Run: headless pygame with SDL's dummy video driver; simulated clock (each Clock.tick advances the game by its frame time, no real sleeping); random seed 0; keys injected as events and as key.get_pressed() state; mouse plan: one left click at the window centre at the start of phase 2, then a move to the lower-right quarter at the start of phase 3.
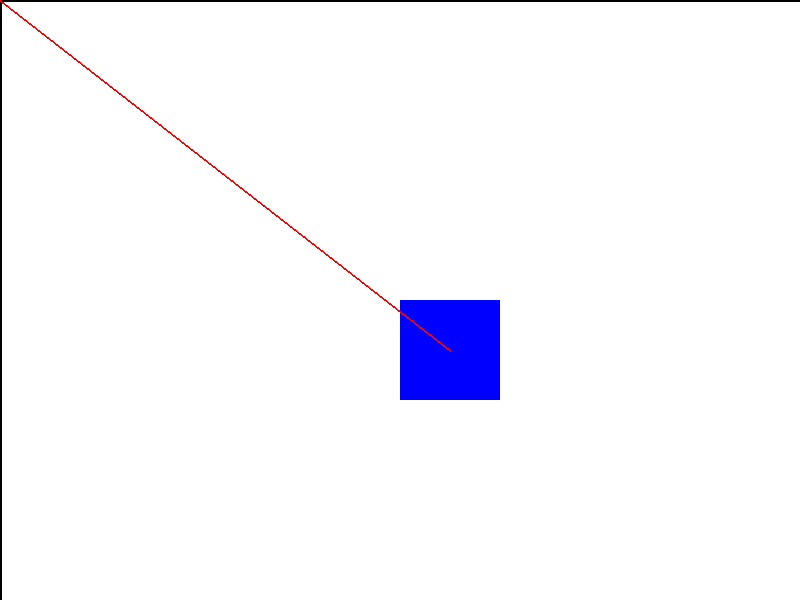
Frame 1 of 4 · flips 1–60 · no input
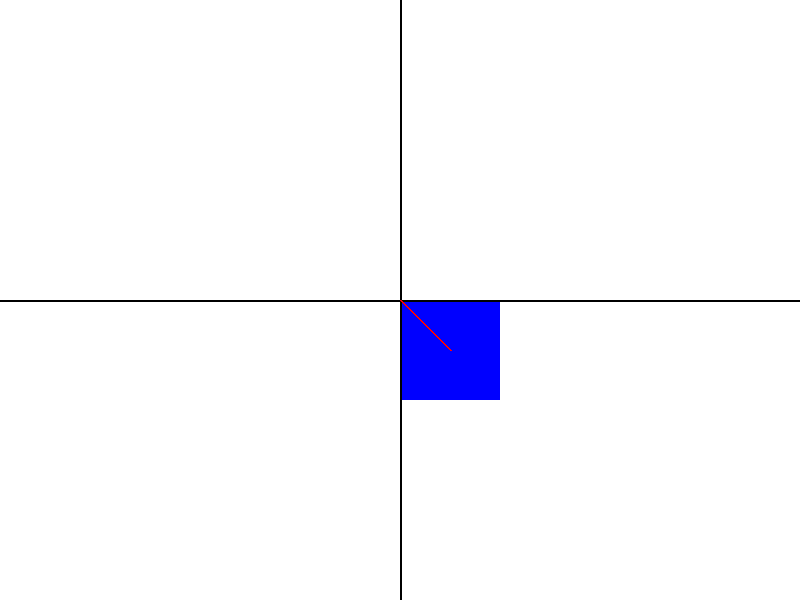
Frame 2 of 4 · flips 61–180 · clicked the window centre · tapped SPACE, RETURN · held RIGHT (→), D
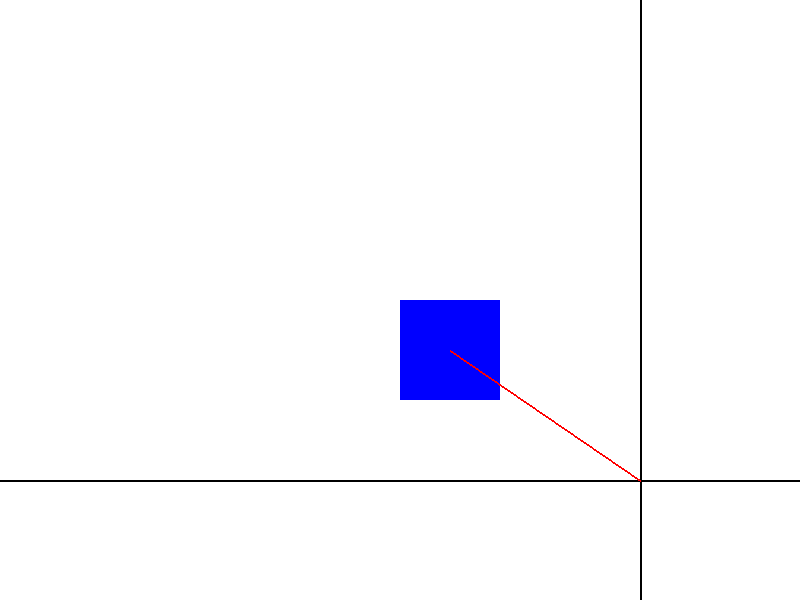
Frame 3 of 4 · flips 181–300 · moved the mouse to the lower-right quarter · held DOWN (↓), S
Frame 4 of 4 · flips 301–420 · held LEFT (←), A, UP (↑), W · screen unchanged from frame 3, image omitted

The pygame program that drew these frames:

import pygame as pg
import math

pg.init()
WIDTH, HEIGHT = 800, 600
H_WIDTH, H_HEIGHT = WIDTH // 2, HEIGHT // 2

screen = pg.display.set_mode((WIDTH, HEIGHT))
clock = pg.time.Clock()


class Object:
    def __init__(self, x, y):
        self.x = x
        self.y = y
        self.w = 100
        self.h = 100
        self.rect = pg.Rect(x, y, self.w, self.h)

    def get_center(self):
        return (self.rect.x + (self.rect.w // 2), self.rect.y + (self.rect.h // 2))

    def get_size(self):
        return (self.rect.w, self.rect.h)

    def get_rect(self):
        return self.rect

    def set_rect(self, x, y):
        self.rect.x = x
        self.rect.y = y

    def update(self, cam_x, cam_y):
        self.rect.x = self.x + cam_x
        self.rect.y = self.y + cam_y

    def draw(self, surface):
        pg.draw.rect(surface, "blue", self.rect)


obj = Object(H_WIDTH, H_HEIGHT)

# Camera/Canvas offset to track panning
camera_x = 0
camera_y = 0
panning = False

running = True
while running:
    x, y = pg.mouse.get_pos()
    for event in pg.event.get():
        if event.type == pg.QUIT:
            running = False

        # Start panning when Left Click is pressed anywhere
        elif event.type == pg.MOUSEBUTTONDOWN:
            if (
                event.button == 1
            ):  # Left click (or use event.button == 2 for Middle Click)
                panning = True

        # Stop panning when Left Click is released
        elif event.type == pg.MOUSEBUTTONUP:
            if event.button == 1:
                panning = False

        # Pan the camera based on relative mouse motion
        elif event.type == pg.MOUSEMOTION and panning:
            camera_x += event.rel[0]
            camera_y += event.rel[1]

        elif event.type == pg.MOUSEWHEEL:
            if event.y > 0:
                # print(f"UP: {x - H_WIDTH}, {y - H_HEIGHT}")

                # dis = abs(obj.get_rect().center)
                dis = abs(math.dist((x, y), obj.get_center()))
                print(f"dis: {dis}")
                factor = 10

                dir = -(x - H_WIDTH) / abs(x - H_WIDTH)
                print(f"dir: {dir}")

                camera_x += dir * (dis / factor)
                camera_y += -(y - H_HEIGHT) / abs(y - H_HEIGHT) * 20
                # print(f"camera: {camera_x}, {camera_y}")
                obj.rect.w += 10
                obj.rect.h += 10
            if event.y < 0:
                # print(f"DOWN: {x - H_WIDTH}, {y - H_HEIGHT}")
                if obj.get_size()[0] > 10 and obj.get_size()[1] > 10:
                    obj.rect.w -= 10
                    obj.rect.h -= 10

                    camera_x += (x - H_WIDTH) / abs(x - H_WIDTH) * 20
                    camera_y += (y - H_HEIGHT) / abs(y - H_HEIGHT) * 20

    # --- Update Phase --- #
    obj.update(camera_x, camera_y)

    # --- Drawing Phase --- #
    screen.fill((255, 255, 255))

    # Draw the object at its screen position
    obj.draw(screen)

    pg.draw.line(screen, "black", (0, y), (WIDTH, y), 2)
    pg.draw.line(screen, "black", (x, 0), (x, HEIGHT), 2)
    pg.draw.line(
        screen,
        "red",
        (obj.get_center()[0], obj.get_center()[1]),
        (x, y),
        2,
    )

    pg.display.flip()
    clock.tick(60)

pg.quit()
